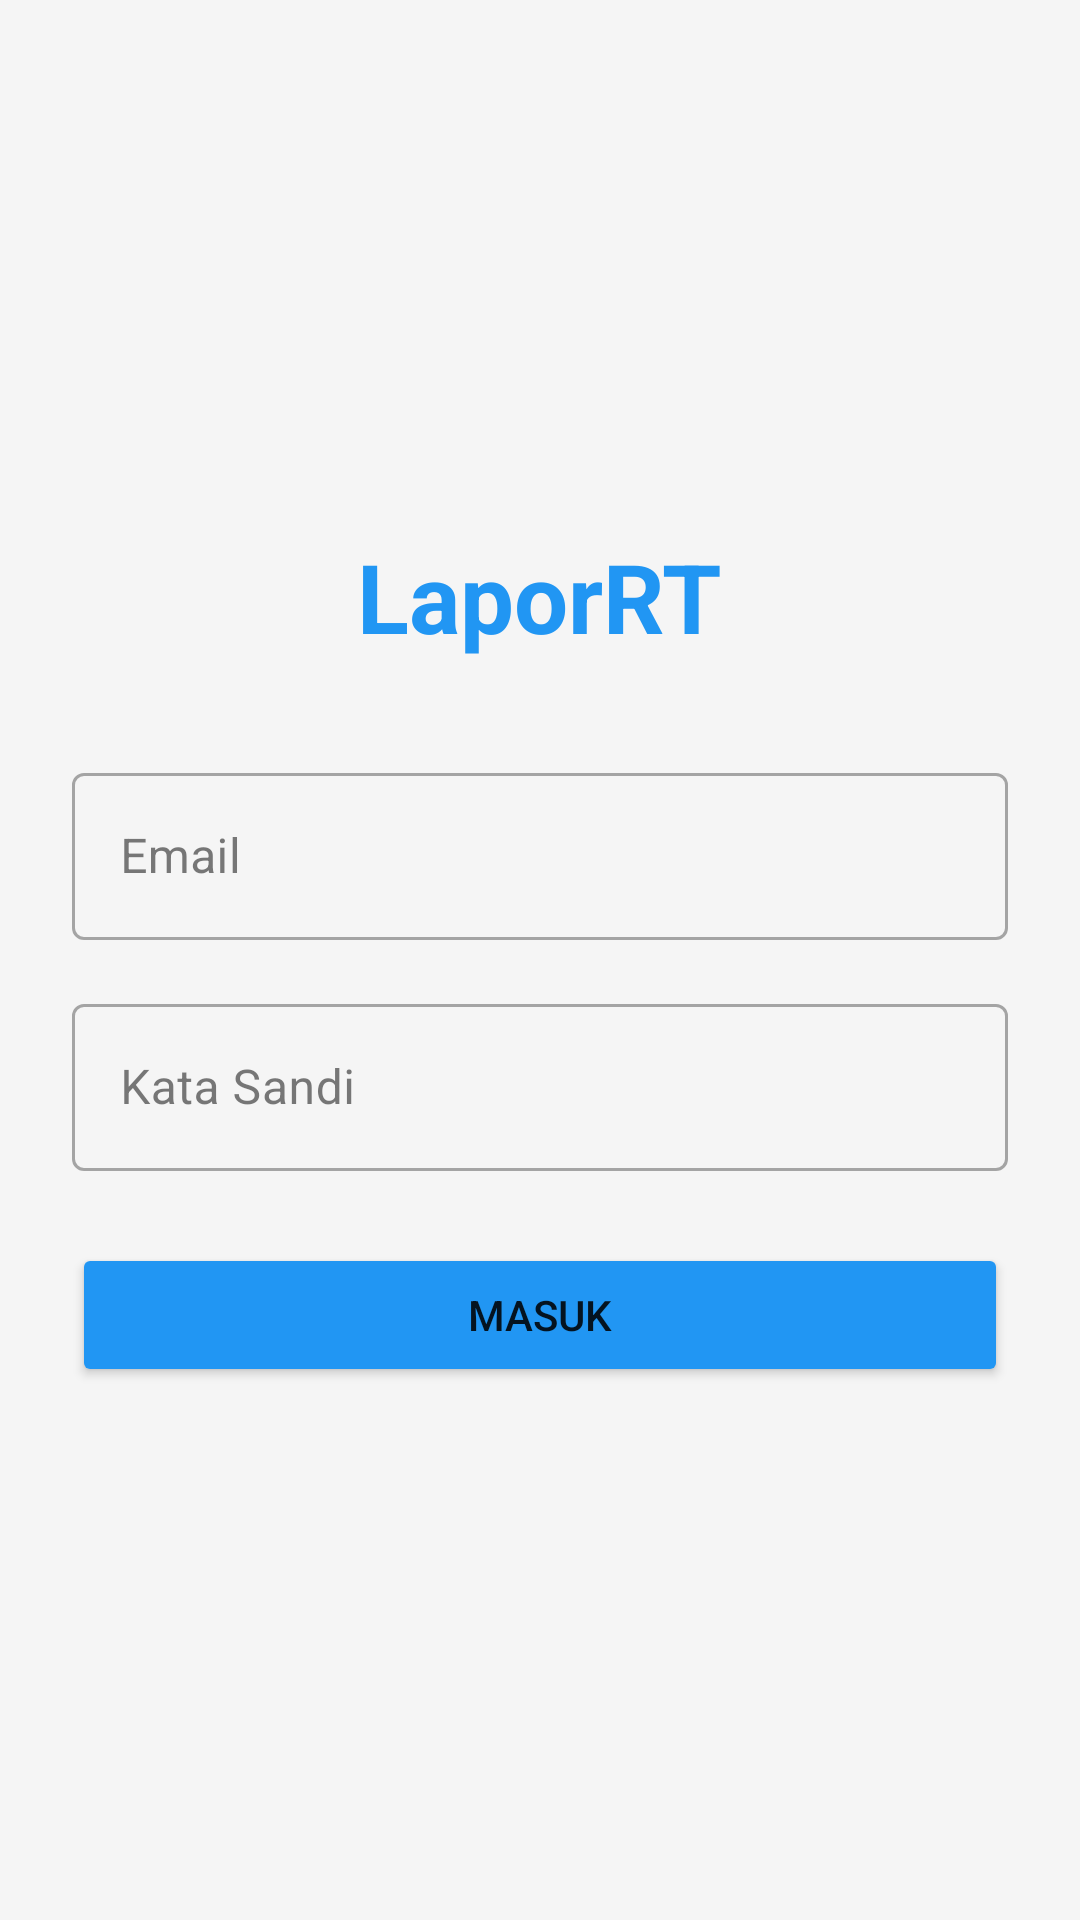

Write the Android layout XML for this screen, with the resource values it uses.
<!-- AndroidManifest.xml: application theme Theme.Pengaduan -->
<!-- res/layout/activity_login.xml -->
<?xml version="1.0" encoding="utf-8"?>
<LinearLayout xmlns:android="http://schemas.android.com/apk/res/android"
    android:layout_width="match_parent"
    android:layout_height="match_parent"
    android:orientation="vertical"
    android:gravity="center"
    android:padding="24dp"
    android:background="@color/background">

    <TextView
        android:layout_width="wrap_content"
        android:layout_height="wrap_content"
        android:text="@string/app_name"
        android:textSize="32sp"
        android:textStyle="bold"
        android:textColor="@color/primary"
        android:layout_marginBottom="32dp"/>

    <com.google.android.material.textfield.TextInputLayout
        android:layout_width="match_parent"
        android:layout_height="wrap_content"
        android:hint="@string/email"
        style="@style/Widget.MaterialComponents.TextInputLayout.OutlinedBox"
        android:layout_marginBottom="16dp">

        <com.google.android.material.textfield.TextInputEditText
            android:id="@+id/etEmail"
            android:layout_width="match_parent"
            android:layout_height="wrap_content"
            android:inputType="textEmailAddress"/>
    </com.google.android.material.textfield.TextInputLayout>

    <com.google.android.material.textfield.TextInputLayout
        android:layout_width="match_parent"
        android:layout_height="wrap_content"
        android:hint="@string/password"
        style="@style/Widget.MaterialComponents.TextInputLayout.OutlinedBox"
        android:layout_marginBottom="24dp">

        <com.google.android.material.textfield.TextInputEditText
            android:id="@+id/etPassword"
            android:layout_width="match_parent"
            android:layout_height="wrap_content"
            android:inputType="textPassword"/>
    </com.google.android.material.textfield.TextInputLayout>

    <Button
        android:id="@+id/btnLogin"
        android:layout_width="match_parent"
        android:layout_height="wrap_content"
        android:text="@string/login"
        android:padding="12dp"
        android:backgroundTint="@color/primary"/>

</LinearLayout>
<!-- resources referenced by this layout -->
<resources>
  <color name="background">#F5F5F5</color>
  <color name="primary">#2196F3</color>
  <string name="app_name">LaporRT</string>
  <string name="email">Email</string>
  <string name="login">Masuk</string>
  <string name="password">Kata Sandi</string>
  <style name="Theme.Pengaduan" parent="Base.Theme.Pengaduan" />
  <style name="Base.Theme.Pengaduan" parent="Theme.MaterialComponents.DayNight.NoActionBar">
          
          <item name="colorPrimary">@color/primary</item>
          <item name="colorPrimaryVariant">@color/primary_variant</item>
          <item name="colorSecondary">@color/secondary</item>
          <item name="android:windowBackground">@color/background</item>
          
          <item name="colorSurface">@color/surface</item>
          <item name="colorOnSurface">@color/on_surface</item>
      </style>
  <color name="primary_variant">#1976D2</color>
  <color name="secondary">#03DAC6</color>
  <color name="surface">#FFFFFF</color>
  <color name="on_surface">#212121</color>
</resources>
